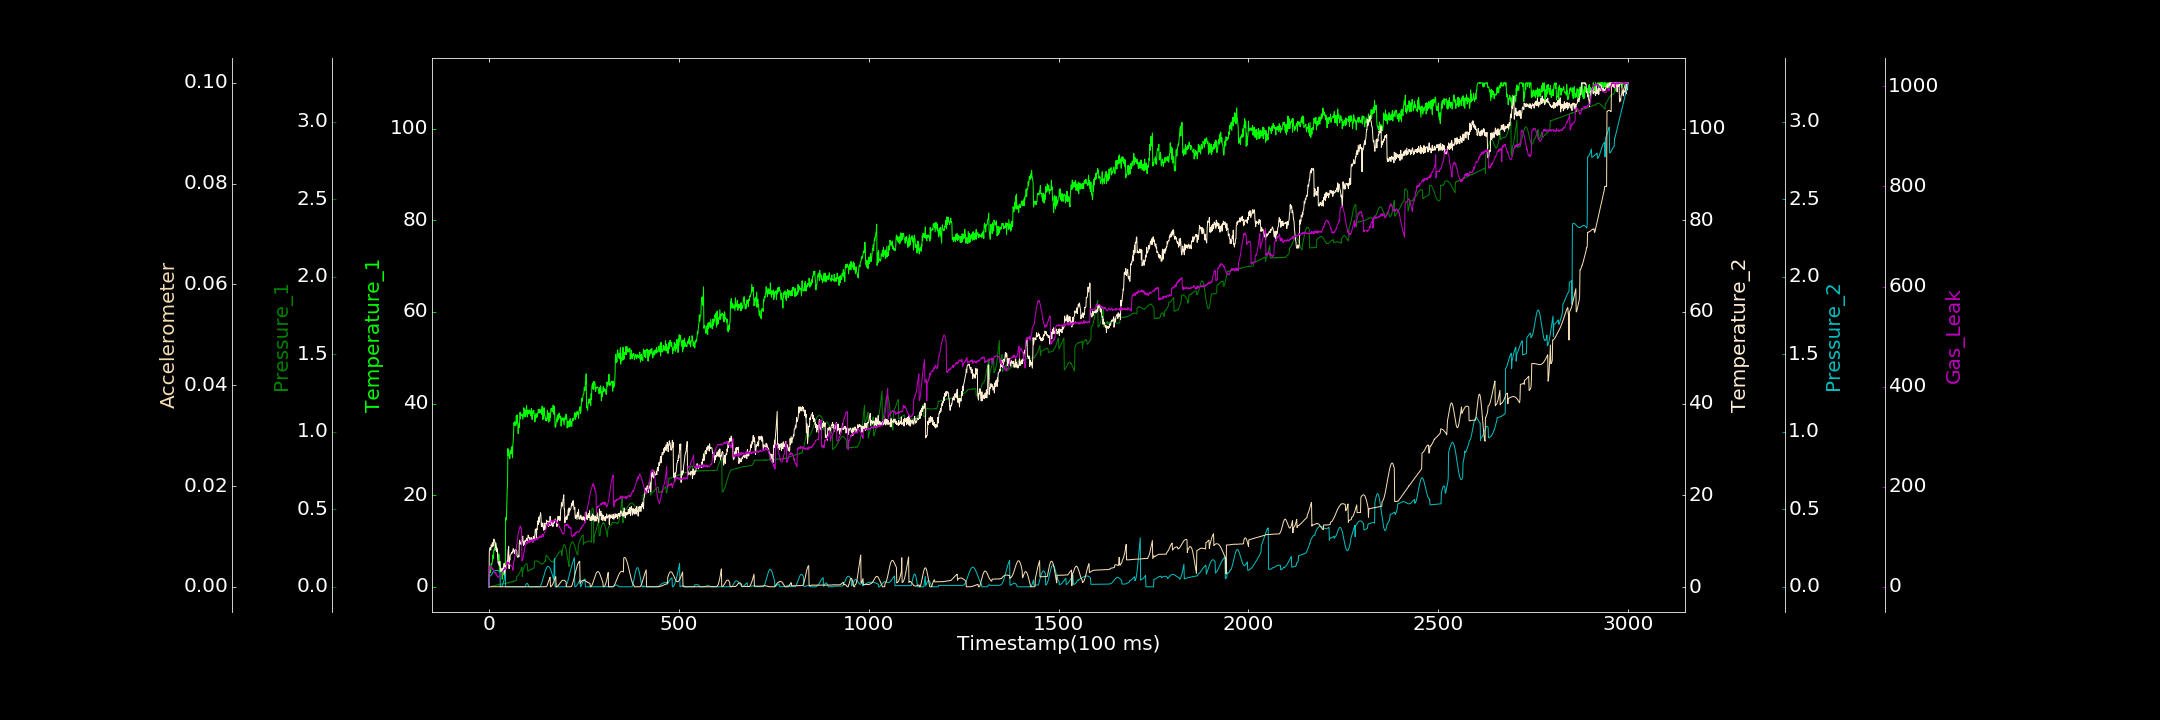

The file beside this chart, header and first rows:
0.000000000, 0.000000000, 0.000000000, 0.050454459, 0.000000000, 0.000000000, 0.000000000
1, 2.357, 0.00199, 7.879, 0.06558, 0.000000626, 40.17
2, 3.195, 0.000000000, 8.161, 0.0666, 0.000003320, 40.74
3, 3.511, 0.0007299, 8.584, 0.06817, 0.000005072, 41.54
4, 3.156, 0.000000000, 8.103, 0.07015, 0.000000000, 40.37
5, 3.732, 0.001111, 8.045, 0.07264, 0.000005307, 40.3
6, 5.03, 0.002112, 9.205, 0.07554, 0.000008388, 41.84
7, 4.86, 0.003926, 8.85, 0.07876, 0.000000000, 38.78
8, 5.051, 0.00282, 8.707, 0.08255, 0.00001174, 38.41
9, 5.489, 0.004859, 9.65, 0.08625, 0.000001500, 34.34
10, 6.899, 0.005574, 8.836, 0.09046, 0.000000000, 36.43
11, 6.582, 0.006926, 9.624, 0.09582, 0.000002647, 35.55
12, 6.222, 0.005761, 9.103, 0.09763, 0.000000000, 33.04
13, 8.041, 0.005959, 10.48, 0.09967, 0.000000000, 31.52
14, 7.987, 0.006311, 9.883, 0.1011, 0.000001569, 28.61
15, 8.434, 0.006352, 10.02, 0.1027, 0.00001161, 29.3
16, 8.573, 0.006219, 9.753, 0.1038, 0.000000000, 27.25
17, 9.547, 0.007905, 8.649, 0.1051, 0.000004617, 25.83
18, 9.556, 0.008852, 9.519, 0.1056, 0.000000000, 29.25
19, 7.937, 0.01077, 8.035, 0.1059, 0.000000000, 24.69
20, 8.265, 0.01102, 8.753, 0.1062, 0.000000000, 23.18
21, 8.238, 0.01113, 7.703, 0.1059, 0.000005515, 23.52
22, 8.037, 0.01244, 8.34, 0.1055, 0.00001351, 21.67
23, 7.43, 0.01213, 6.738, 0.1046, 0.000007981, 20.53
24, 6.208, 0.01097, 5.27, 0.1039, 0.000003366, 18.9
25, 5.832, 0.01408, 5.437, 0.1026, 0.000000000, 20.08
26, 7.123, 0.01311, 5.142, 0.1012, 0.00002044, 21.32
27, 6.258, 0.01505, 4.701, 0.09991, 0.000000000, 19.8
28, 3.333, 0.01316, 5.614, 0.09852, 0.00001998, 20.38
29, 3.166, 0.01564, 4.737, 0.09703, 0.000004200, 23.75
30, 5.52, 0.01576, 4.37, 0.00002685, 0.000000000, 24.49
31, 3.58, 0.01585, 3.41, 0.000000000, 0.000000000, 24.5
32, 3.265, 0.01713, 3.754, 0.000000000, 0.000007566, 25.11
33, 3.297, 0.01667, 4.004, 0.0001147, 0.000009371, 25.71
34, 3.544, 0.01865, 3.504, 0.002141, 0.000000000, 25.49
35, 1.669, 0.01741, 3.926, 0.005894, 0.00002499, 29.04
36, 2.537, 0.01994, 4.102, 0.01142, 0.00002076, 30.68
37, 3.928, 0.01831, 3.687, 0.0184, 0.00001257, 30.52
38, 3.198, 0.02061, 4.399, 0.02659, 0.000004093, 34.1
39, 2.709, 0.0211, 4.136, 0.03649, 0.00002167, 33.54
40, 4.234, 0.0203, 5.166, 0.0473, 0.000000000, 35.64
41, 3.3, 0.01987, 2.391, 0.05909, 0.000000000, 34.81
42, 2.967, 0.02234, 2.744, 0.07182, 0.000000000, 38.5
43, 3.619, 0.02278, 4.652, 0.08531, 0.000000000, 35.66
44, 15.1, 0.02337, 3.968, 0.0001176, 0.000009004, 35.78
45, 14.55, 0.02238, 4.799, 0.00006725, 0.00001464, 35.16
46, 14.67, 0.02415, 4.149, 0.001192, 0.000000000, 38.14
47, 17.89, 0.02637, 5.116, 0.001372, 0.000000000, 50.37
48, 21.07, 0.02492, 5.699, 0.0008021, 0.000000000, 46.6
49, 22.59, 0.02477, 5.6, 0.0001359, 0.000000000, 46.97
50, 30.17, 0.02512, 7.185, 0.000000000, 0.00001696, 47.03
51, 28.62, 0.02309, 8.27, 0.0000904, 0.00001379, 46.54
52, 29.83, 0.02697, 8.834, 0.00008002, 0.000000000, 48.32
53, 28.5, 0.02715, 4.011, 0.0000784, 0.00001344, 48.44
54, 28.63, 0.02838, 6.478, 0.000000000, 0.00001769, 47.37
55, 27.97, 0.02786, 5.866, 0.00003944, 0.000000000, 44.68
56, 29.45, 0.02834, 6.905, 0.000000000, 0.00001473, 44.16
57, 29.78, 0.02977, 7.021, 0.0000998, 0.000007157, 41.73
58, 28.99, 0.03232, 7.192, 0.000006608, 0.000002963, 42.12
59, 30.03, 0.03199, 7.271, 0.001241, 0.000000000, 41.49
60, 30.26, 0.03087, 7.58, 0.001557, 0.000000000, 41.78
... 2,939 more rows
